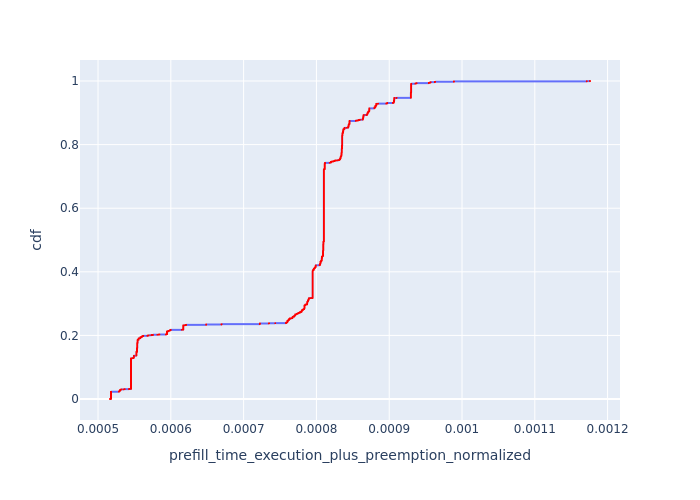

The data file committed next to this chart (first rows):
, Request Id, prefill_time_execution_plus_preemption_n…, cdf
0, 0, 0.0005164, 8.568246080027418e-05
1, 1, 0.0005164, 0.0001714
1753, 2, 0.0005164, 0.000257
6697, 6928, 0.0005178, 0.0003427
6739, 6968, 0.0005178, 0.0004284
6744, 6973, 0.0005178, 0.0005141
6749, 6978, 0.0005178, 0.0005998
6750, 6979, 0.0005178, 0.0006855
6751, 6980, 0.0005178, 0.0007711
6770, 7001, 0.0005178, 0.0008568
6777, 7008, 0.0005178, 0.0009425
6783, 7013, 0.0005178, 0.001028
6788, 7019, 0.0005178, 0.001114
6791, 7020, 0.0005178, 0.0012
6812, 7041, 0.0005178, 0.001285
6819, 7048, 0.0005178, 0.001371
6830, 7059, 0.0005178, 0.001457
6831, 7060, 0.0005178, 0.001542
6853, 7081, 0.0005178, 0.001628
6862, 7088, 0.0005178, 0.001714
6866, 7093, 0.0005178, 0.001799
6873, 7100, 0.0005178, 0.001885
6902, 7128, 0.0005178, 0.001971
6935, 7161, 0.0005178, 0.002056
6955, 7179, 0.0005178, 0.002142
6968, 7018, 0.0005178, 0.002228
6977, 7053, 0.0005178, 0.002313
6982, 7213, 0.0005178, 0.002399
6995, 7099, 0.0005178, 0.002485
7017, 7133, 0.0005178, 0.00257
7035, 7178, 0.0005178, 0.002656
7052, 7220, 0.0005178, 0.002742
7112, 7281, 0.0005178, 0.002828
7129, 7098, 0.0005178, 0.002913
7172, 7168, 0.0005178, 0.002999
7177, 7180, 0.0005178, 0.003085
7426, 7648, 0.0005178, 0.00317
7438, 7660, 0.0005178, 0.003256
7466, 7688, 0.0005178, 0.003342
7470, 7693, 0.0005178, 0.003427
7475, 7698, 0.0005178, 0.003513
7476, 7699, 0.0005178, 0.003599
7477, 7700, 0.0005178, 0.003684
7505, 7728, 0.0005178, 0.00377
7510, 7733, 0.0005178, 0.003856
7515, 7738, 0.0005178, 0.003941
7516, 7739, 0.0005178, 0.004027
7517, 7740, 0.0005178, 0.004113
7541, 7761, 0.0005178, 0.004198
7547, 7768, 0.0005178, 0.004284
7556, 7778, 0.0005178, 0.00437
7559, 7779, 0.0005178, 0.004455
7579, 7801, 0.0005178, 0.004541
7588, 7808, 0.0005178, 0.004627
7597, 7818, 0.0005178, 0.004713
7598, 7819, 0.0005178, 0.004798
7600, 7820, 0.0005178, 0.004884
7628, 7848, 0.0005178, 0.00497
7638, 7859, 0.0005178, 0.005055
7639, 7860, 0.0005178, 0.005141
... 11,611 more rows
